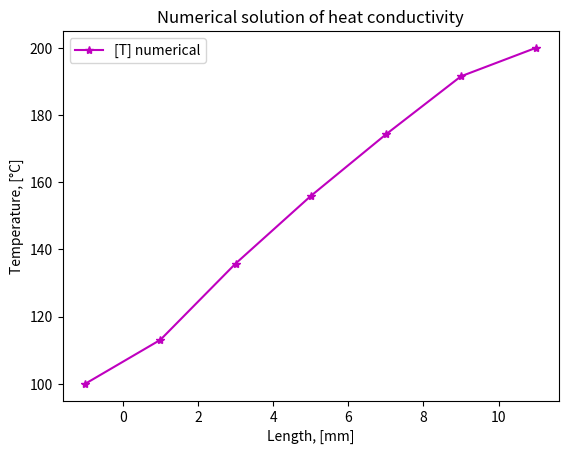
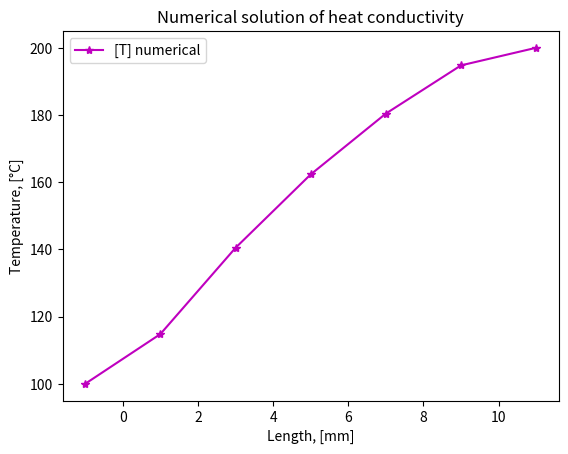
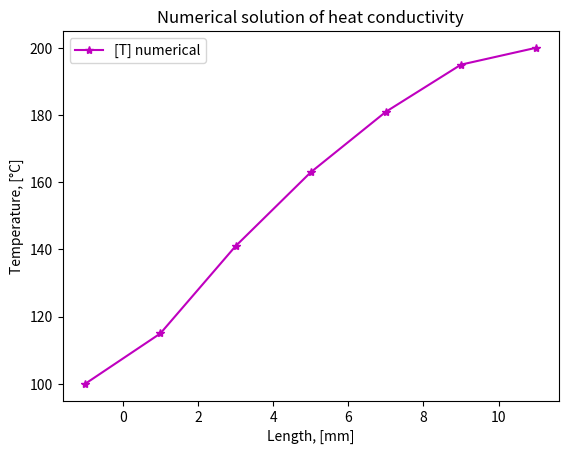
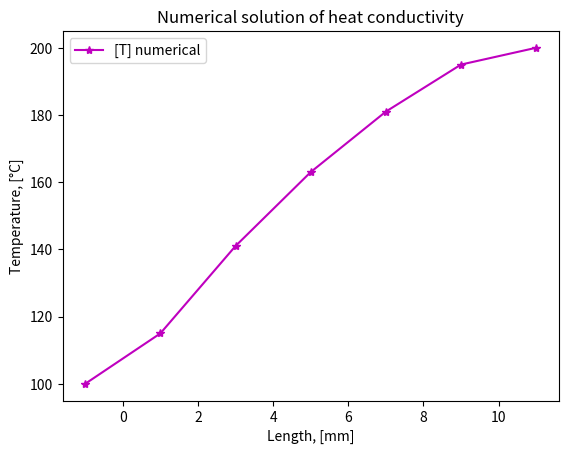
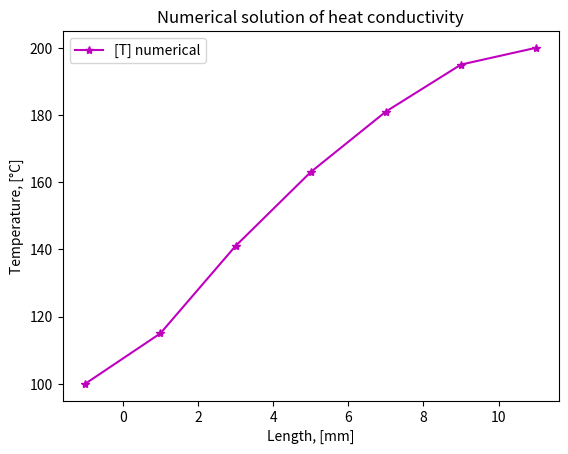

These figures' Python source, in order:
import time

import matplotlib.pyplot as mp
import numpy as np

""" 
---------------------
|     ГУ 2 рода     |
---------------------
"""


########################################################################################################################

# функции

def tdma_algorithm(
        a_p: np.ndarray,
        a_w: np.ndarray,
        a_e: np.ndarray,
        b: np.ndarray,
        temp_size: int,
        temp_arr: np.ndarray) -> np.ndarray:
    """
    Это функция для реализации
    алгоритма TDMA

    Parameters
    ----------
    a_p
    a_w
    a_e
    b
    temp_size
    temp_arr

    Returns
    -------

    """

    P = np.zeros(temp_size)
    Q = np.zeros(temp_size)

    P[0] = a_e[0] / a_p[0]
    Q[0] = b[0] / a_p[0]

    for i in range(1, temp_size):
        P[i] = a_e[i] / (a_p[i] - (a_w[i] * P[i - 1]))
        Q[i] = (b[i] + (a_w[i] * Q[i - 1])) / (a_p[i] - (a_w[i] * P[i - 1]))

    temp_arr[temp_size - 1] = Q[temp_size - 1]

    for i in range(temp_size - 1, 0, -1):
        temp_arr[i - 1] = P[i - 1] * temp_arr[i] + Q[i - 1]

    # temp_arr[0] = T_left
    # temp_arr[temp_size-1] = T_right

    return temp_arr


# -----------------------------------------------------------------------------------------------------------------------

def discrete_analogue(
        k_arr: np.ndarray,
        a_p: np.ndarray,
        a_w: np.ndarray,
        a_e: np.ndarray,
        b: np.ndarray,
        dx: float,
        S_p: float,
        a_o: float,
        S_c: float,
        temp_arr: np.ndarray,
        temp_size: int,
        T_left: float,
        T_right: float) -> None:
    """
    Это функция для коэф дискр аналога,
    она не используется, т.к. раскрыта
    в цикле в теле основной программы

    Parameters
    ----------
    k_arr
    a_p
    a_w
    a_e
    b
    dx
    S_p
    a_o
    S_c
    temp_arr
    temp_size
    T_left
    T_right

    Returns
    -------

    """
    a_p[0], a_w[0], a_e[0], b[0] = 1, 0, -1, 2 * T_left  # коэф для фиктивного к.о.
    a_p[temp_size - 1], a_w[temp_size - 1], a_e[temp_size - 1], b[temp_size - 1] = 1, -1, 0, 2 * T_right
    # a_p[0], a_w[0], a_e[0], b[0] = 1, 0, 0, T_left  # self.T_old_solution_numerical[0]  # коэф для фиктивного к.о.
    # a_p[temp_size - 1], a_w[temp_size - 1], a_e[temp_size - 1], b[temp_size - 1] = 1, 0, 0, T_right  # self.T_old_solution_numerical[N - 1]
    # a_p[0], a_w[0], a_e[0], b[0] = 1, 0, 0, 2*T_left/3  # self.T_old_solution_numerical[0]  # коэф для фиктивного к.о.
    # a_p[temp_size - 1], a_w[temp_size - 1], a_e[temp_size - 1], b[temp_size - 1] = 1, 0, 0, 2*T_right/3  # self.T_old_solution_numerical[N - 1]

    for i in range(1, temp_size - 1):
        a_w[i] = k_arr[i - 1] / dx
        a_e[i] = k_arr[i + 1] / dx
        a_p[i] = a_w[i] + a_e[i] + a_o - (S_p * dx)
        b[i] = S_c * dx + a_o * temp_arr[i]


########################################################################################################################
# тело программы
########################################################################################################################


# данные, касающиеся самого тела
N_origin: int = 5  # количество к.о.
N: int = N_origin + 2 # количество к.о. с учетом фиктивных к.о.
length: float = 10.0  # длина всего предмета, m
k: float = 1000  # коэффициент температуропроводности, m^2 / сек
T_left: float = 100.0  # температура слева, K
T_right: float = 200.0  # температура справа, K
q_left: float = 1000.0  # поток слева, W / m^2
q_right: float = 0  # поток справа, W / m^2
delta: float = 0.1  # m
dx: float = length / N_origin  # m
L: np.ndarray = np.arange(start=(-dx/2), stop=length + (dx/2) + delta, step=dx)
#L[0], L[N - 1] = 0, L[N - 1] - (dx/2)
# c: float = main_data.c

# данные, касающиеся времени
all_time: float = 500.0  # все рассматриваемое время, sec
time_steps: int = 5  # количесвто врем промежутков        рассчитать по заданному dt
dt: float = all_time / (time_steps)  # sec
a_o: float = k * dx / dt  # a_o = (rho * c * dx) / dt

# линеаризация источника S = S_c + S_p * T[i]
S_c: float = 0.0
S_p: float = 0.0

T_init: float = T_left  # начальная температура, K
T_old_solution = T_init * np.ones(shape=N, dtype=float) # массив для записи решения на старом временном слое

T_old_solution_set: np.array = np.array([], dtype=float) # массив для записи всех решений

k_arr: np.ndarray = np.array([k] * (N + 1), float)  # массив для коэф температуропровондости

# массивы для коэф дискретного аналога
a_p: np.ndarray = np.zeros(shape=N, dtype=float)
a_w: np.ndarray = np.zeros(shape=N, dtype=float)
a_e: np.ndarray = np.zeros(shape=N, dtype=float)
b: np.ndarray = np.zeros(shape=N, dtype=float)

########################################################################################################################

# цикл с решением уравнений

time_iter: float = 0.0  # текущее время
while (time_iter < all_time):
    a_p[0], a_w[0], a_e[0], b[0] = 1, 0, -1, (2 * T_left)  # учитываем фиктивный к.о.
    a_p[N - 1], a_w[N - 1], a_e[N - 1], b[N - 1] = 1, -1, 0, (2 * T_right)

    for i in range(1, N - 1):
        a_w[i] = k / dx
        a_e[i] = k / dx
        a_p[i] = a_w[i] + a_e[i] + a_o - (S_p * dx)
        b[i] = S_c * dx + a_o * T_old_solution[i] + ((q_left + q_right) * dx)

    T_current_solution_numerical = tdma_algorithm(a_p, a_w, a_e, b, N, T_old_solution)  # получаем решение на данном временном шаге
    T_old_solution = T_current_solution_numerical
    T_current_solution_numerical[0], T_current_solution_numerical[N - 1] = T_left, T_right
    T_old_solution_set = np.concatenate((T_old_solution_set, T_current_solution_numerical))  # записываем отдельно все эти решения

    print(time_iter, ' sec:  ', T_current_solution_numerical)
    print('         a_p = ', a_p)
    print('         a_e = ', a_e)
    print('         a_w = ', a_w)
    print('         b = ', b)
    print('\n\n')
    time_iter += dt

T_old_solution_set = T_old_solution_set.reshape((time_steps, N))


# -----------------------------------------------------------------------------------------------------------------------

# отрисовка

time_iter: float = 0.0  # текущее время
i: int = 0  # номер итерации
while (time_iter < all_time):
    fig, ax = mp.subplots()
    line, = ax.plot(L, T_old_solution_set[i], "-*m", label='[T] numerical')
    mp.legend()
    mp.xlabel('Length, [mm]')
    mp.ylabel('Temperature, [°C]')
    mp.title('Numerical solution of heat conductivity')
    mp.draw()
    mp.gcf().canvas.flush_events()
    time.sleep(0.02)
    mp.show()
    time_iter += dt
    i += 1

########################################################################################################################
